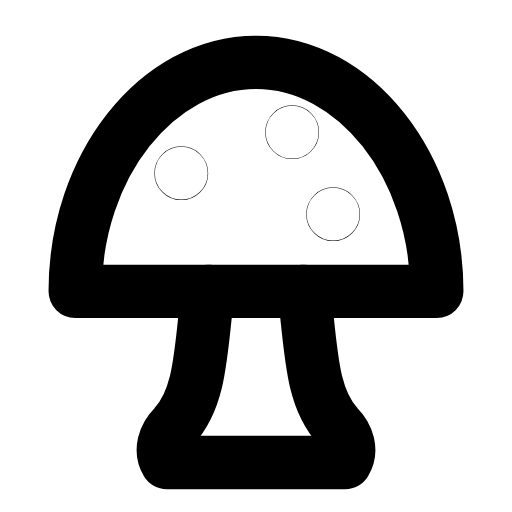
t = 0.00 s
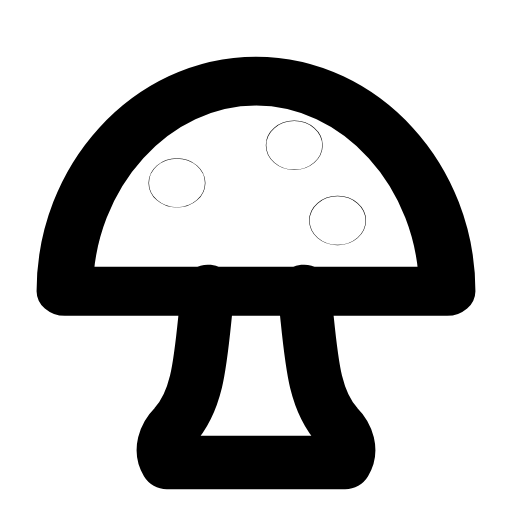
t = 0.28 s
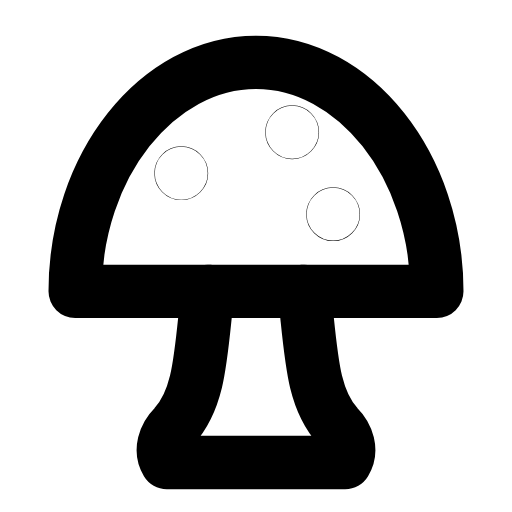
t = 0.56 s
t = 0.83 s: frame unchanged from t = 0.00 s, image omitted
t = 1.12 s: frame unchanged from t = 0.00 s, image omitted
t = 1.42 s: frame unchanged from t = 0.00 s, image omitted

The animated SVG that drew these frames (rendered in a browser with its animation timeline set to each time). Animation: 1 SMIL element (animateTransform=1); one cycle of 1.70 s, repeats indefinitely.

<svg xmlns="http://www.w3.org/2000/svg" width="24" height="24" viewBox="0 0 24 24" fill="none"><g transform="translate(-1.56 -1.6) scale(1.13)"><g transform="translate(12 13.5)"><g><animateTransform attributeName="transform" type="scale" values="1 1;1 1;1.07 0.9;1 1;1 1;1 1;1 1;1.07 0.9;1 1;1 1;1 1" keyTimes="0;0.135;0.2475;0.36;0.45;0.6;0.66;0.735;0.81;0.9;1" dur="1.7s" repeatCount="indefinite" calcMode="spline" keySplines="0.16 1 0.3 1;0.16 1 0.3 1;0.16 1 0.3 1;0.16 1 0.3 1;0.16 1 0.3 1;0.16 1 0.3 1;0.16 1 0.3 1;0.16 1 0.3 1;0.16 1 0.3 1;0.16 1 0.3 1"/><g transform="translate(-12 -13.5)"><g><path stroke="currentColor" stroke-width="2.212" stroke-linecap="round" stroke-linejoin="round" fill="none" d="M4.5 13.5L19.5 13.5C19.5 8.3 16.1 4 12 4S4.5 8.3 4.5 13.5Z"></path><circle stroke="currentColor" stroke-width="2.212" stroke-linecap="round" stroke-linejoin="round" fill="none" cx="8.9" cy="8.6" r="0.01"></circle><circle stroke="currentColor" stroke-width="2.212" stroke-linecap="round" stroke-linejoin="round" fill="none" cx="13.5" cy="6.9" r="0.01"></circle><circle stroke="currentColor" stroke-width="2.212" stroke-linecap="round" stroke-linejoin="round" fill="none" cx="15.2" cy="10.3" r="0.01"></circle></g></g></g></g><path stroke="currentColor" stroke-width="2.212" stroke-linecap="round" stroke-linejoin="round" fill="none" d="M10 13.5C9.7 16.1 9.7 17.9 8.6 19.1C8.2 19.5 8 20.1 8.3 20.6L15.7 20.6C16 20.1 15.8 19.5 15.4 19.1C14.3 17.9 14.3 16.1 14 13.5"></path></g></svg>
